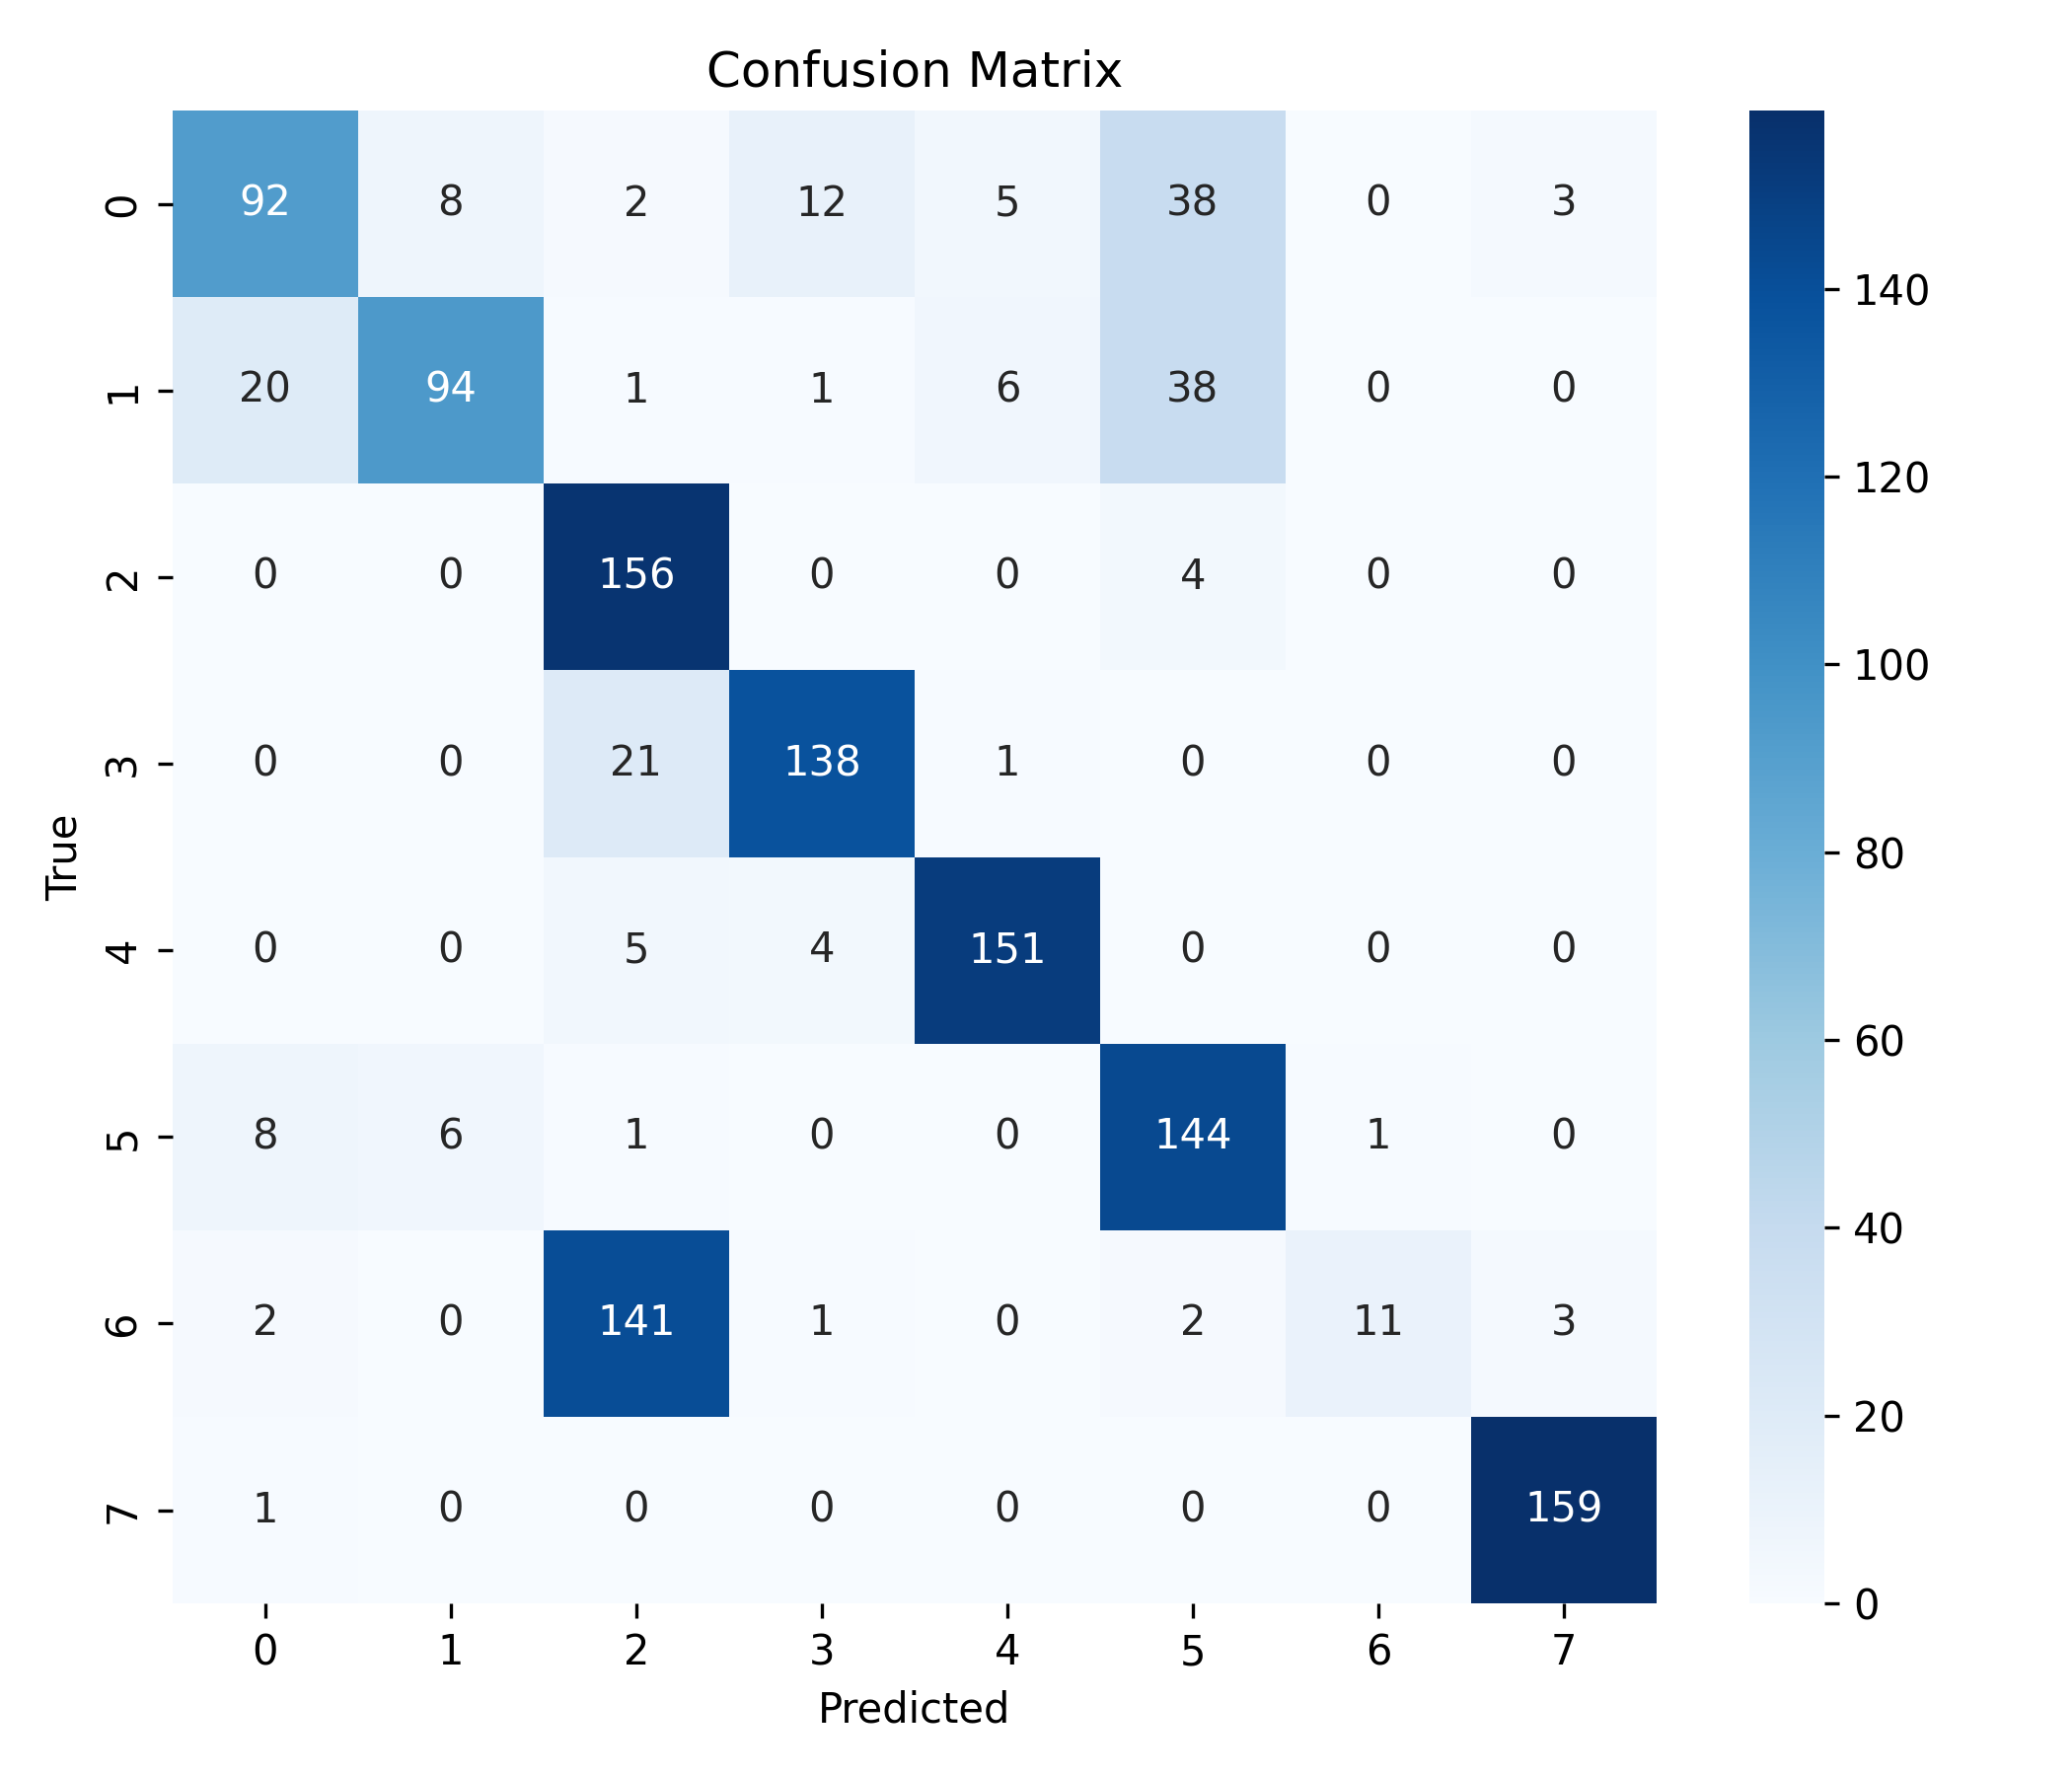

Source data for this figure (header and first rows):
, 0, 1, 2, 3, 4, 5, 6, 7
0, 92, 8, 2, 12, 5, 38, 0, 3
1, 20, 94, 1, 1, 6, 38, 0, 0
2, 0, 0, 156, 0, 0, 4, 0, 0
3, 0, 0, 21, 138, 1, 0, 0, 0
4, 0, 0, 5, 4, 151, 0, 0, 0
5, 8, 6, 1, 0, 0, 144, 1, 0
6, 2, 0, 141, 1, 0, 2, 11, 3
7, 1, 0, 0, 0, 0, 0, 0, 159
